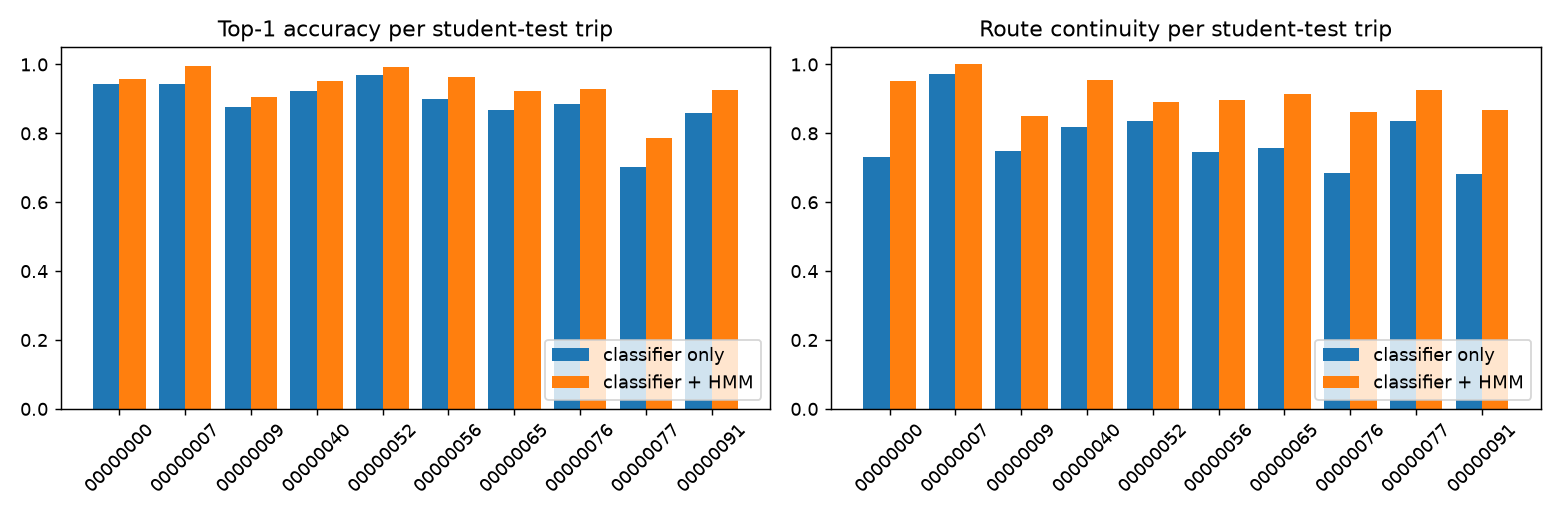

The table this chart was drawn from, first rows:
trip_id, gps_points, clf_top1, hmm_top1, clf_continuity, hmm_continuity, route_precision, route_recall, seconds
00000000, 2503, 0.9445, 0.9588, 0.7312, 0.9528, 0.8895, 0.9441, 0.9946
00000007, 1354, 0.9446, 0.9941, 0.9712, 1.0, 0.9837, 0.9837, 0.4804
00000009, 1049, 0.877, 0.9066, 0.7489, 0.8492, 0.9179, 0.8345, 0.7337
00000040, 2995, 0.9222, 0.9506, 0.8175, 0.9554, 0.9676, 0.9676, 1.456
00000052, 262, 0.9695, 0.9924, 0.8353, 0.8902, 1.0, 0.8737, 0.1171
00000056, 3958, 0.8995, 0.9649, 0.7456, 0.8967, 0.9846, 0.8961, 2.859
00000065, 768, 0.8685, 0.9219, 0.7569, 0.9133, 0.9366, 0.9172, 0.4909
00000076, 1486, 0.8849, 0.9293, 0.684, 0.8608, 0.8413, 0.8503, 1.553
00000077, 3911, 0.7024, 0.786, 0.8362, 0.9264, 0.8633, 0.9664, 2.063
00000091, 874, 0.8604, 0.9268, 0.6811, 0.8667, 0.9375, 0.7759, 0.5967
ALL (point-weighted), 19160, 0.8674, 0.9184, 0.7835, 0.9204, 0.9261, 0.9222, 1.612
